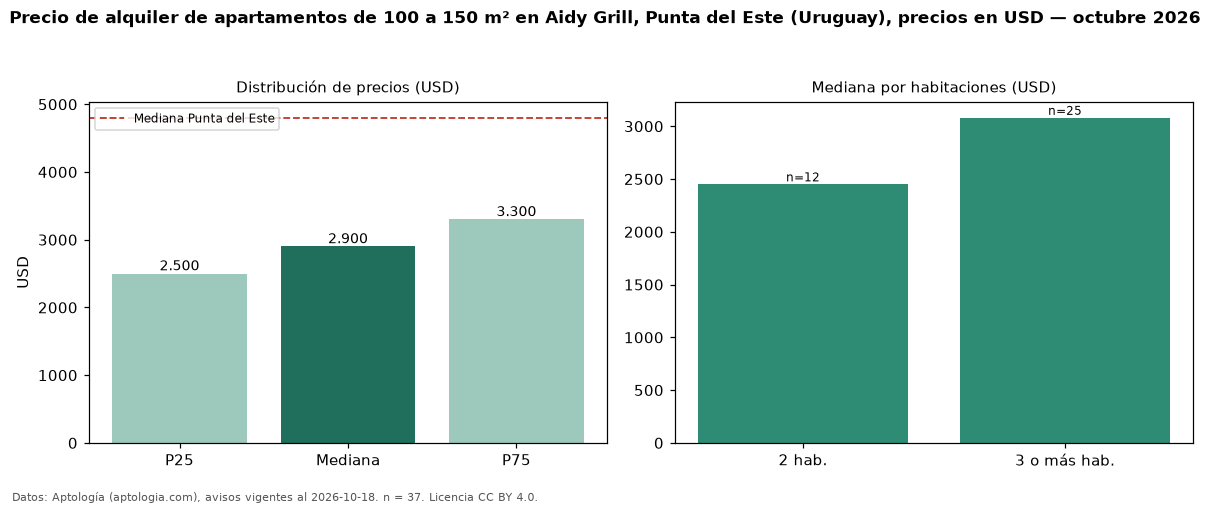

The data file committed next to this chart (first rows):
seccion, metrica, valor, moneda, n
filtro, area4, de 100 a 150 m², , 37
precio, p25, 2500, USD, 37
precio, mediana, 2900, USD, 37
precio, p75, 3300, USD, 37
precio, minimo, 390.0, USD, 37
precio, maximo, 7700, USD, 37
m2, mediana_precio_m2, 25.58, USD, 36
m2, area_mediana_m2, 120.0, m2, 36
banos, mediana_banos, 2.0, , 
parqueadero, pct_con_parqueadero, 100.0, %, 31
habitaciones, 2, 2450, USD, 12
habitaciones, 3+, 3080, USD, 25
ciudad, mediana_ciudad_referencia, 4800, USD, 
ciudad, mediana_m2_ciudad, 41.27, USD, 
fuente, fecha_datos, 2026-10-18, , 
fuente, atribucion, https://www.aptologia.com/uy/alquiler/pu…, , 
fuente, licencia, CC BY 4.0, , 
